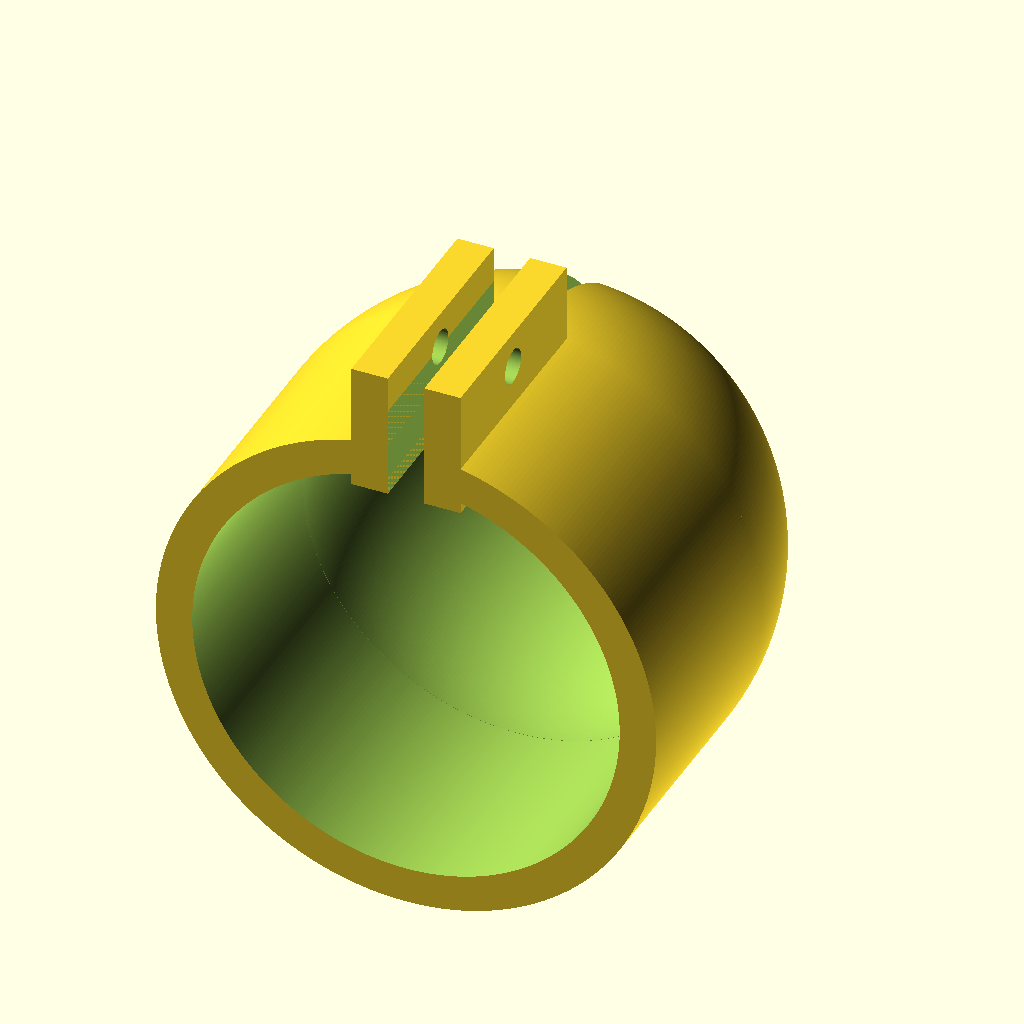
Cell 1: the model at its default parameters.
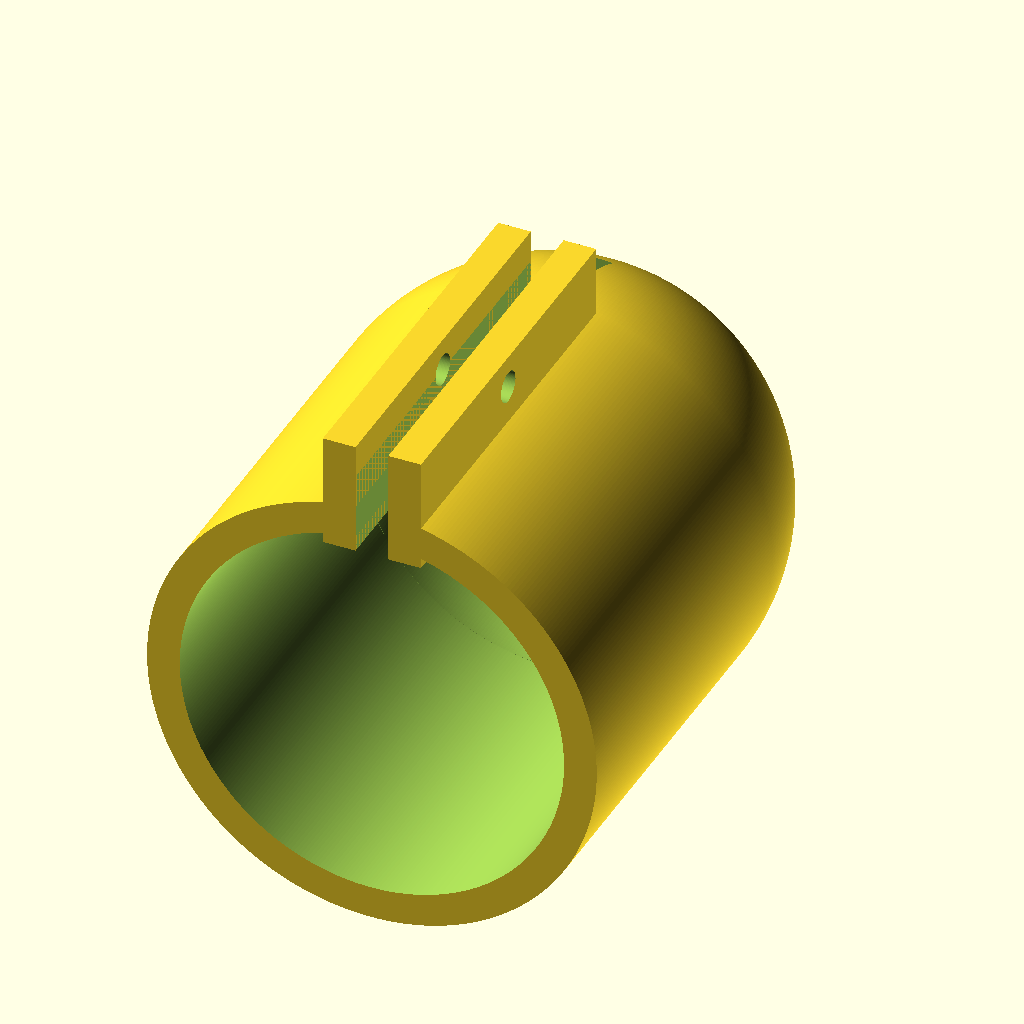
Cell 2: baseY = 42 (everything else at default).
The same orthographic view direction (rotation 55°, 0°, 25°; colour scheme Cornfield) for every cell, with the view re-fitted per cell, so scale and position can differ between cells.
The OpenSCAD source (Drill Press/motor_adapter.scad):
$fa = 1;
$fs = 0.1;

baseX = 26;
baseY = 21;
baseZ = 14;

supportX = 52;
supportY = 22;
supportZ = 8;

supportCutoutX = 12;
// supportCutoutY = 65;
supportCutoutY = 62;

roundness = 2;

boltOffset = 3.0;
boltDistance = 20;

m3Diameter = 3.8;
m3HeadDiameter = 7;
m3NutDiameter = 6.3;

motorDiameter = 47;
clampThickness = 4;
clampHeight = baseY + (roundness * 2);
clampCutout = 4;

// import( "slider.stl" );

// #translate( [94, 96.5, -84] ) rotate( [0, 0, 90] ) rotate( [0, -90, 0] ) import( "top.stl" );
// #translate( [80, 20, -61.5] ) rotate( [0, 0, 90] ) rotate( [0, -90, 0] ) import( "bottom.stl" );

// translate( [77, 26.5, -27] ) import( "ClampAdapter.stl" );

// translate( [44.5, 26.5, 12] )
// {
// 	rotate( [0, 180, 0] )
// 	{
// 		clamp();
// 	}
// }

cap();

module cap()
{
	translate( [-31, -24, 12] )
	{

		difference()
		{
			{
				union()
				{



					translate( [(baseX/2), clampHeight - roundness, (motorDiameter + clampThickness) - 12.5] )
					rotate( [90, 0, 0] )
					difference()
					{
						{
							union()
							{
								cylinder( d = (motorDiameter + (clampThickness * 2)), h = clampHeight );
								sphere( d = (motorDiameter + (clampThickness * 2)) );
							}
						}
						{
							union()
							{
								translate( [0, 0, -1] ) cylinder( d = motorDiameter, h = clampHeight + 2 );
							}
						}


					}

					translate( [(baseX/2) - (clampCutout/2) - clampCutout, -1 * (clampCutout/2), 60] )
					{
						cube( [clampCutout, clampHeight, 14] );
						translate( [(clampCutout*2), 0, 0] ) cube( [clampCutout, clampHeight, 14] );
					}

				}
			}
			{
				union()
				{


					translate( [(baseX/2), clampHeight, (motorDiameter + clampThickness) - 12.5] )
					{
						rotate( [90, 0, 0] )
						{
							sphere( d = motorDiameter );
							// translate( [0, 0, -5] )
							// {
							// 	cylinder( d = motorDiameter, h = clampHeight + 10 );
							// }
						}
					}

					translate( [(baseX/2) - (clampCutout/2), -3, 40] )
					{
						cube( [clampCutout, 60, 30] );
						translate( [-8, -2, -11] ) cube( [20, 5, 20] );

						translate( [-8, (clampHeight/2) + (m3Diameter/2) - (roundness/2), 30] )
						{

							rotate( [90, 0, 0] )
							{
								translate( [10.5, -8 - (motorDiameter/2), -45] ) cylinder( d = 12, h = 20 );
								rotate( [0, 90, 0] )
								{
									cylinder( d = m3Diameter, h = 20 );
									cylinder( d = m3NutDiameter, h = 6, $fn = 6 );
								}
							}
						}
					}
				}
			}
		}



	}
}


module clamp()
{
	// import( "Motorclamp.stl" );

	translate( [-31, -24, 12] )
	{

		difference()
		{
			{
				union()
				{
					linear_extrude( height = baseZ + 12.5 ) offset( r = roundness ) square( size = [baseX, baseY] );
					linear_extrude( height = supportZ ) offset( r = roundness ) square( size = [baseX, baseY + 75.5] );
					translate([-1 * (baseX/2), 74.5, 0]) linear_extrude( height = supportZ ) offset( r = roundness ) square( size = [supportX, supportY] );

					hull()
					{
						{

						}
						{
							translate( [-1 * (baseX/2) - (roundness/2), 74.2, 0] ) cylinder( d = roundness, h = supportZ );
							translate( [-1 * (roundness/2), 74.2, 0] ) cylinder( d = roundness, h = supportZ );
							translate( [-1 * (roundness/2), baseY, 0] ) cylinder( d = roundness, h = supportZ );
						}
					}

					hull()
					{
						{

						}
						{
							translate( [supportX - supportCutoutX, 74.2, 0] ) cylinder( d = roundness, h = supportZ );
							translate( [supportX/2, 74.2, 0] ) cylinder( d = roundness, h = supportZ );
							translate( [supportX/2 + (roundness/2), baseY, 0] ) cylinder( d = roundness, h = supportZ );
						}
					}



					translate( [(baseX/2), clampHeight - roundness, (motorDiameter + clampThickness) - 12.5] )
					rotate( [90, 0, 0] )
					difference()
					{
						{
							cylinder( d = (motorDiameter + (clampThickness * 2)), h = clampHeight );
						}
						{
							union()
							{
								translate( [0, 0, -1] ) cylinder( d = motorDiameter, h = clampHeight + 2 );
							}
						}


					}

					translate( [(baseX/2) - (clampCutout/2) - clampCutout, -1 * (clampCutout/2), 60] )
					{
						cube( [clampCutout, clampHeight, 14] );
						translate( [(clampCutout*2), 0, 0] ) cube( [clampCutout, clampHeight, 14] );
					}

				}
			}
			{
				union()
				{
					translate([(baseX/2) - (supportCutoutX/2), 27, -2]) linear_extrude( height = supportZ + 4 ) offset( r = roundness ) square( size = [supportCutoutX, supportCutoutY] );
					//translate([(baseX/2) - (supportCutoutX/2) - 8, 78, -2]) linear_extrude( height = supportZ + 4 ) offset( r = roundness ) square( size = [28, 14] );

					// hull()
					// {
					// 	{

					// 	}
					// 	{
					// 		translate([(baseX/2) - (supportCutoutX/2) - 1, 27 - 1, -2]) cylinder( d = roundness, h = supportZ + 4 );
					// 		translate([(baseX/2) - (supportCutoutX/2) + supportCutoutX + (roundness/2), 27 - 1, -2]) cylinder( d = roundness, h = supportZ + 4 );
					// 		translate([(baseX/2), 27 + supportCutoutY, -2]) cylinder( d = roundness * 2, h = supportZ + 4 );

					// 	}
					// }

					translate( [-1 * (baseX/2) + 3.5, 74.1 + (baseY/2) + (m3Diameter/2), -1] )
					{
						cylinder( d = m3Diameter, h = 20 );
						translate( [0, 0, 6.1] ) cylinder( d = m3HeadDiameter, h = 14, $fn = 6 );

						translate( [45, 0, 0] )
						{
							cylinder( d = m3Diameter, h = 20 );
							translate( [0, 0, 6.1] ) cylinder( d = m3HeadDiameter, h = 14, $fn = 6 );
						}
					}

					translate( [boltOffset, 11.5, -1] )
					{
						cylinder( d = m3Diameter, h = 20 );
						translate( [0, 0, 6.1] ) cylinder( d = m3HeadDiameter, h = 16, $fn = 6 );
					}
					translate( [boltOffset + boltDistance, 11.5, -1] )
					{
						cylinder( d = m3Diameter, h = 20 );
						translate( [0, 0, 6.1] ) cylinder( d = m3HeadDiameter, h = 16, $fn = 6 );
					}

					translate( [(baseX/2), clampHeight, (motorDiameter + clampThickness) - 12.5] )
					rotate( [90, 0, 0] )
					translate( [0, 0, -5] ) cylinder( d = motorDiameter, h = clampHeight + 10 );

					translate( [(baseX/2) - (clampCutout/2), -3, 40] )
					{
						cube( [clampCutout, 40, 30] );

						translate( [-8, (clampHeight/2) + (m3Diameter/2) - (roundness/2), 30] )
						{
							rotate( [90, 0, 0] )
							rotate( [0, 90, 0] )
							{
								cylinder( d = m3Diameter, h = 20 );
								cylinder( d = m3NutDiameter, h = 6, $fn = 6 );
							}
						}
					}
				}
			}
		}



	}
}


// translate( [0, 0, -27] )
// {
// 	//rotate( [0, 180, 0] )
// 	{
// 		%import( "Motorclamp.stl" );
// 	}
// }
Customizer parameters (derived from the source; name, type, default, range or options):
baseX: number, default 26
baseY: number, default 21
baseZ: number, default 14
supportX: number, default 52
supportY: number, default 22
supportZ: number, default 8
supportCutoutX: number, default 12
supportCutoutY: number, default 62
roundness: number, default 2
boltOffset: number, default 3
boltDistance: number, default 20
m3Diameter: number, default 3.8
m3HeadDiameter: number, default 7
m3NutDiameter: number, default 6.3
motorDiameter: number, default 47
clampThickness: number, default 4
clampCutout: number, default 4
